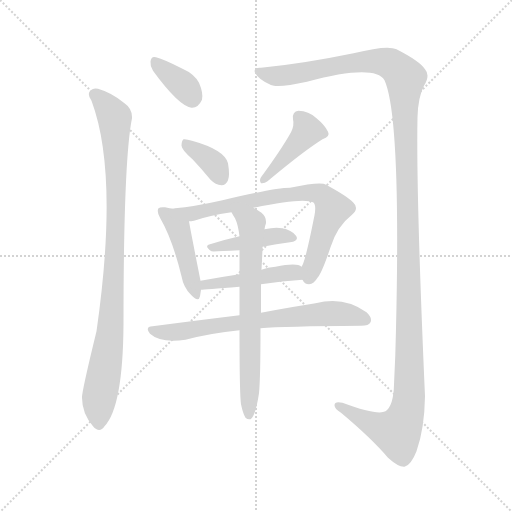
t = 0.00 s
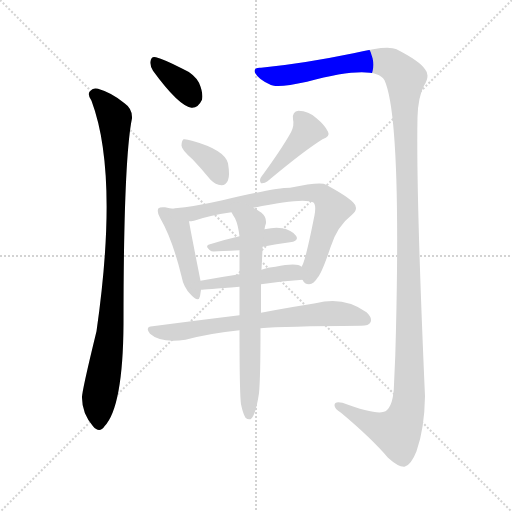
t = 1.79 s
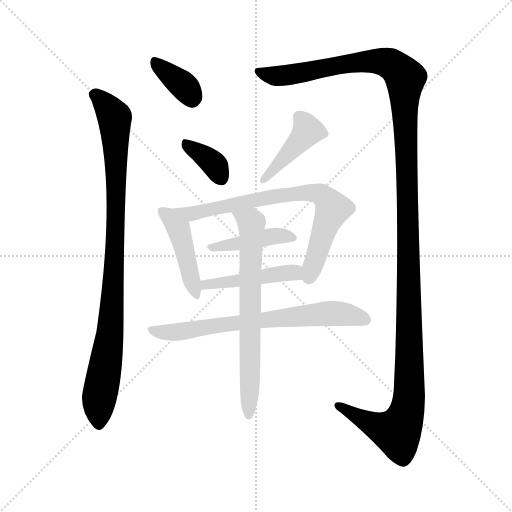
t = 3.58 s
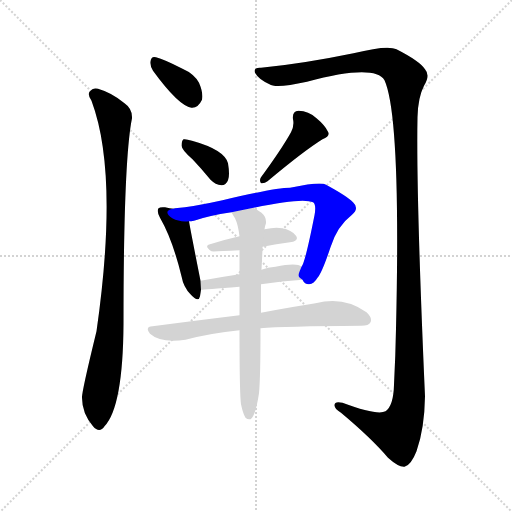
t = 5.36 s
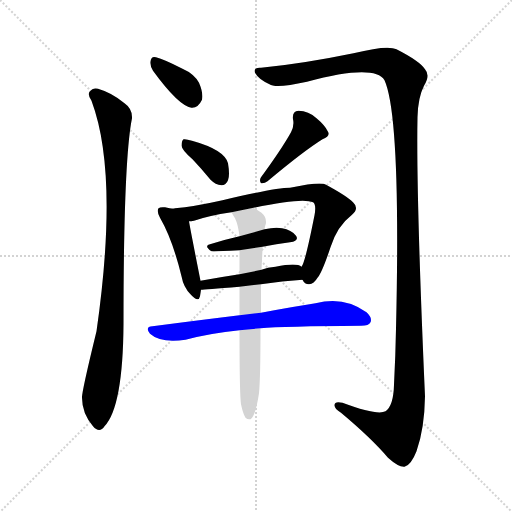
t = 7.15 s
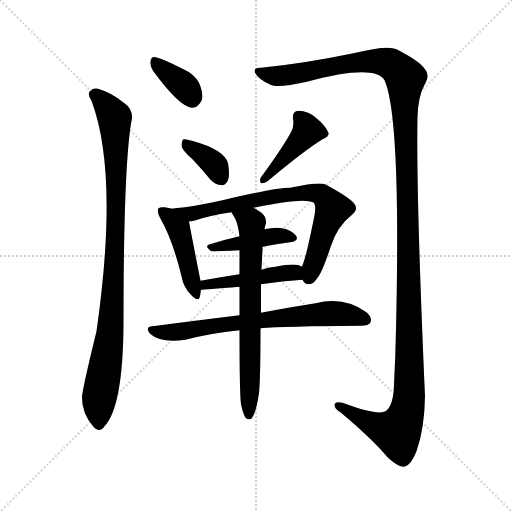
t = 8.94 s

The animated SVG that drew these frames (rendered in a browser with its animation timeline set to each time). Animation: 11 CSS @keyframes rules; one cycle of 8.94 s.

<svg version="1.1" viewBox="0 0 1024 1024" xmlns="http://www.w3.org/2000/svg">
  <g stroke="lightgray" stroke-dasharray="1,1" stroke-width="1" transform="scale(4, 4)">
    <line x1="0" y1="0" x2="256" y2="256"></line>
    <line x1="256" y1="0" x2="0" y2="256"></line>
    <line x1="128" y1="0" x2="128" y2="256"></line>
    <line x1="0" y1="128" x2="256" y2="128"></line>
  </g>
<g transform="scale(1, -1) translate(0, -900)">
   <style type="text/css">
    @keyframes keyframes0 {
      from {
       stroke: blue;
       stroke-dashoffset: 357;
       stroke-width: 128;
       }
       54% {
       animation-timing-function: step-end;
       stroke: blue;
       stroke-dashoffset: 0;
       stroke-width: 128;
       }
       to {
       stroke: black;
       stroke-width: 1024;
       }
       }
       #make-me-a-hanzi-animation-0 {
         animation: keyframes0 0.540527s both;
         animation-delay: 0.000000s;
         animation-timing-function: linear;
       }
    @keyframes keyframes1 {
      from {
       stroke: blue;
       stroke-dashoffset: 932;
       stroke-width: 128;
       }
       75% {
       animation-timing-function: step-end;
       stroke: blue;
       stroke-dashoffset: 0;
       stroke-width: 128;
       }
       to {
       stroke: black;
       stroke-width: 1024;
       }
       }
       #make-me-a-hanzi-animation-1 {
         animation: keyframes1 1.008464s both;
         animation-delay: 0.540527s;
         animation-timing-function: linear;
       }
    @keyframes keyframes2 {
      from {
       stroke: blue;
       stroke-dashoffset: 1405;
       stroke-width: 128;
       }
       82% {
       animation-timing-function: step-end;
       stroke: blue;
       stroke-dashoffset: 0;
       stroke-width: 128;
       }
       to {
       stroke: black;
       stroke-width: 1024;
       }
       }
       #make-me-a-hanzi-animation-2 {
         animation: keyframes2 1.393392s both;
         animation-delay: 1.548991s;
         animation-timing-function: linear;
       }
    @keyframes keyframes3 {
      from {
       stroke: blue;
       stroke-dashoffset: 359;
       stroke-width: 128;
       }
       54% {
       animation-timing-function: step-end;
       stroke: blue;
       stroke-dashoffset: 0;
       stroke-width: 128;
       }
       to {
       stroke: black;
       stroke-width: 1024;
       }
       }
       #make-me-a-hanzi-animation-3 {
         animation: keyframes3 0.542155s both;
         animation-delay: 2.942383s;
         animation-timing-function: linear;
       }
    @keyframes keyframes4 {
      from {
       stroke: blue;
       stroke-dashoffset: 421;
       stroke-width: 128;
       }
       58% {
       animation-timing-function: step-end;
       stroke: blue;
       stroke-dashoffset: 0;
       stroke-width: 128;
       }
       to {
       stroke: black;
       stroke-width: 1024;
       }
       }
       #make-me-a-hanzi-animation-4 {
         animation: keyframes4 0.592611s both;
         animation-delay: 3.484538s;
         animation-timing-function: linear;
       }
    @keyframes keyframes5 {
      from {
       stroke: blue;
       stroke-dashoffset: 441;
       stroke-width: 128;
       }
       59% {
       animation-timing-function: step-end;
       stroke: blue;
       stroke-dashoffset: 0;
       stroke-width: 128;
       }
       to {
       stroke: black;
       stroke-width: 1024;
       }
       }
       #make-me-a-hanzi-animation-5 {
         animation: keyframes5 0.608887s both;
         animation-delay: 4.077148s;
         animation-timing-function: linear;
       }
    @keyframes keyframes6 {
      from {
       stroke: blue;
       stroke-dashoffset: 729;
       stroke-width: 128;
       }
       70% {
       animation-timing-function: step-end;
       stroke: blue;
       stroke-dashoffset: 0;
       stroke-width: 128;
       }
       to {
       stroke: black;
       stroke-width: 1024;
       }
       }
       #make-me-a-hanzi-animation-6 {
         animation: keyframes6 0.843262s both;
         animation-delay: 4.686035s;
         animation-timing-function: linear;
       }
    @keyframes keyframes7 {
      from {
       stroke: blue;
       stroke-dashoffset: 417;
       stroke-width: 128;
       }
       58% {
       animation-timing-function: step-end;
       stroke: blue;
       stroke-dashoffset: 0;
       stroke-width: 128;
       }
       to {
       stroke: black;
       stroke-width: 1024;
       }
       }
       #make-me-a-hanzi-animation-7 {
         animation: keyframes7 0.589355s both;
         animation-delay: 5.529297s;
         animation-timing-function: linear;
       }
    @keyframes keyframes8 {
      from {
       stroke: blue;
       stroke-dashoffset: 456;
       stroke-width: 128;
       }
       60% {
       animation-timing-function: step-end;
       stroke: blue;
       stroke-dashoffset: 0;
       stroke-width: 128;
       }
       to {
       stroke: black;
       stroke-width: 1024;
       }
       }
       #make-me-a-hanzi-animation-8 {
         animation: keyframes8 0.621094s both;
         animation-delay: 6.118652s;
         animation-timing-function: linear;
       }
    @keyframes keyframes9 {
      from {
       stroke: blue;
       stroke-dashoffset: 682;
       stroke-width: 128;
       }
       69% {
       animation-timing-function: step-end;
       stroke: blue;
       stroke-dashoffset: 0;
       stroke-width: 128;
       }
       to {
       stroke: black;
       stroke-width: 1024;
       }
       }
       #make-me-a-hanzi-animation-9 {
         animation: keyframes9 0.805013s both;
         animation-delay: 6.739746s;
         animation-timing-function: linear;
       }
    @keyframes keyframes10 {
      from {
       stroke: blue;
       stroke-dashoffset: 677;
       stroke-width: 128;
       }
       69% {
       animation-timing-function: step-end;
       stroke: blue;
       stroke-dashoffset: 0;
       stroke-width: 128;
       }
       to {
       stroke: black;
       stroke-width: 1024;
       }
       }
       #make-me-a-hanzi-animation-10 {
         animation: keyframes10 0.800944s both;
         animation-delay: 7.544759s;
         animation-timing-function: linear;
       }
</style>
<path d="M 306.0 758.5 Q 357.0 688.5 383.0 684.5 Q 396.0 683.5 404.0 700.5 Q 407.0 713.5 398.0 734.5 Q 388.0 752.5 365.0 762.5 Q 328.0 781.5 312.0 785.5 Q 302.0 788.5 301.0 776.5 Q 300.0 767.5 306.0 758.5 Z" fill="lightgray"></path> 
<path d="M 183.0 698.5 Q 238.0 551.5 193.0 237.5 Q 163.0 114.5 164.0 104.5 Q 164.0 73.5 186.0 47.5 Q 199.0 32.5 209.0 47.5 Q 246.0 86.5 247.0 252.5 Q 247.0 579.5 264.0 663.5 Q 265.0 682.5 249.0 693.5 Q 224.0 714.5 196.0 722.5 Q 186.0 725.5 179.0 716.5 Q 175.0 709.5 183.0 698.5 Z" fill="lightgray"></path> 
<path d="M 522.0 764.5 Q 506.0 765.5 510.0 754.5 Q 517.0 741.5 539.0 731.5 Q 551.0 722.5 614.0 736.5 Q 749.0 772.5 769.0 739.5 Q 802.0 666.5 792.0 242.5 Q 791.0 188.5 788.0 130.5 Q 787.0 88.5 771.0 77.5 Q 755.0 68.5 685.0 94.5 Q 669.0 98.5 669.0 89.5 Q 669.0 82.5 682.0 74.5 Q 743.0 23.5 776.0 -15.5 Q 797.0 -34.5 809.0 -33.5 Q 822.0 -30.5 833.0 -2.5 Q 849.0 42.5 850.0 107.5 Q 832.0 515.5 835.0 665.5 Q 836.0 705.5 848.0 728.5 Q 861.0 749.5 850.0 761.5 Q 840.0 777.5 793.0 801.5 Q 775.0 810.5 707.0 793.5 Q 605.0 772.5 522.0 764.5 Z" fill="lightgray"></path> 
<path d="M 385.0 581.5 Q 403.0 562.5 421.0 540.5 Q 431.0 530.5 443.0 529.5 Q 452.0 529.5 456.0 539.5 Q 460.0 549.5 456.0 573.5 Q 449.0 600.5 384.0 618.5 Q 372.0 622.5 367.0 621.5 Q 363.0 618.5 363.0 608.5 Q 364.0 599.5 385.0 581.5 Z" fill="lightgray"></path> 
<path d="M 582.0 635.5 Q 563.0 601.5 522.0 545.5 Q 518.0 539.5 522.0 533.5 Q 529.0 532.5 535.0 537.5 Q 608.0 598.5 645.0 621.5 Q 661.0 627.5 656.0 636.5 Q 650.0 649.5 633.0 663.5 Q 617.0 678.5 597.0 678.5 Q 584.0 677.5 586.0 661.5 Q 589.0 649.5 582.0 635.5 Z" fill="lightgray"></path> 
<path d="M 347.0 482.5 Q 340.0 483.5 330.0 485.5 Q 320.0 486.5 317.0 483.5 Q 313.0 477.5 320.0 464.5 Q 345.0 421.5 363.0 347.5 Q 367.0 325.5 381.0 311.5 Q 397.0 293.5 400.0 307.5 Q 401.0 313.5 402.0 320.5 L 401.0 338.5 Q 380.0 444.5 378.0 457.5 C 374.0 478.5 374.0 478.5 347.0 482.5 Z" fill="lightgray"></path> 
<path d="M 605.0 340.5 Q 609.0 331.5 618.0 331.5 Q 628.0 332.5 635.0 344.5 Q 644.0 354.5 661.0 405.5 Q 674.0 447.5 704.0 470.5 Q 719.0 483.5 706.0 495.5 Q 693.0 508.5 652.0 530.5 Q 642.0 537.5 580.0 524.5 Q 550.0 524.5 445.0 499.5 Q 387.0 486.5 350.0 483.5 Q 349.0 483.5 347.0 482.5 C 317.0 478.5 348.0 452.5 378.0 457.5 Q 382.0 457.5 388.0 458.5 Q 416.0 468.5 463.0 475.5 L 507.0 484.5 Q 607.0 505.5 626.0 495.5 Q 633.0 491.5 629.0 469.5 Q 610.0 373.5 603.0 366.5 C 595.0 347.5 595.0 347.5 605.0 340.5 Z" fill="lightgray"></path> 
<path d="M 525.0 406.5 Q 553.0 412.5 580.0 415.5 Q 599.0 418.5 592.0 428.5 Q 583.0 440.5 564.0 443.5 Q 551.0 446.5 529.0 441.5 L 479.0 427.5 Q 448.0 420.5 420.0 411.5 Q 407.0 408.5 423.0 397.5 Q 426.0 396.5 479.0 399.5 L 525.0 406.5 Z" fill="lightgray"></path> 
<path d="M 522.0 331.5 Q 565.0 338.5 605.0 340.5 C 635.0 342.5 629.0 352.5 603.0 366.5 Q 594.0 375.5 551.0 366.5 Q 535.0 365.5 523.0 360.5 L 479.0 351.5 Q 439.0 345.5 401.0 338.5 C 371.0 333.5 372.0 318.5 402.0 320.5 Q 408.0 320.5 479.0 326.5 L 522.0 331.5 Z" fill="lightgray"></path> 
<path d="M 521.0 243.5 Q 566.0 247.5 722.0 248.5 Q 738.0 248.5 741.0 255.5 Q 745.0 264.5 733.0 275.5 Q 688.0 308.5 631.0 293.5 Q 585.0 286.5 522.0 274.5 L 479.0 269.5 Q 397.0 259.5 305.0 247.5 Q 289.0 246.5 300.0 232.5 Q 321.0 213.5 371.0 220.5 Q 420.0 233.5 479.0 239.5 L 521.0 243.5 Z" fill="lightgray"></path> 
<path d="M 482.0 91.5 Q 486.0 72.5 491.0 64.5 Q 495.0 60.5 501.0 61.5 Q 511.0 67.5 518.0 113.5 Q 521.0 144.5 521.0 243.5 L 522.0 274.5 Q 522.0 299.5 522.0 331.5 L 523.0 360.5 Q 524.0 379.5 525.0 401.5 Q 525.0 404.5 525.0 406.5 L 529.0 441.5 Q 530.0 448.5 532.0 453.5 Q 533.0 466.5 523.0 474.5 Q 514.0 480.5 507.0 484.5 C 481.0 500.5 448.0 501.5 463.0 475.5 Q 466.0 469.5 470.0 463.5 Q 476.0 451.5 479.0 427.5 L 479.0 399.5 Q 479.0 377.5 479.0 351.5 L 479.0 326.5 Q 479.0 301.5 479.0 269.5 L 479.0 239.5 Q 479.0 112.5 482.0 91.5 Z" fill="lightgray"></path> 
      <clipPath id="make-me-a-hanzi-clip-0">
      <path d="M 306.0 758.5 Q 357.0 688.5 383.0 684.5 Q 396.0 683.5 404.0 700.5 Q 407.0 713.5 398.0 734.5 Q 388.0 752.5 365.0 762.5 Q 328.0 781.5 312.0 785.5 Q 302.0 788.5 301.0 776.5 Q 300.0 767.5 306.0 758.5 Z" fill="lightgray"></path>
      </clipPath>
      <path clip-path="url(#make-me-a-hanzi-clip-0)" d="M 313.0 772.5 L 367.0 729.5 L 384.0 702.5 " fill="none" id="make-me-a-hanzi-animation-0" stroke-dasharray="229 458" stroke-linecap="round"></path>

      <clipPath id="make-me-a-hanzi-clip-1">
      <path d="M 183.0 698.5 Q 238.0 551.5 193.0 237.5 Q 163.0 114.5 164.0 104.5 Q 164.0 73.5 186.0 47.5 Q 199.0 32.5 209.0 47.5 Q 246.0 86.5 247.0 252.5 Q 247.0 579.5 264.0 663.5 Q 265.0 682.5 249.0 693.5 Q 224.0 714.5 196.0 722.5 Q 186.0 725.5 179.0 716.5 Q 175.0 709.5 183.0 698.5 Z" fill="lightgray"></path>
      </clipPath>
      <path clip-path="url(#make-me-a-hanzi-clip-1)" d="M 189.0 711.5 L 229.0 665.5 L 232.0 596.5 L 228.0 336.5 L 216.0 198.5 L 197.0 90.5 L 198.0 52.5 " fill="none" id="make-me-a-hanzi-animation-1" stroke-dasharray="804 1608" stroke-linecap="round"></path>

      <clipPath id="make-me-a-hanzi-clip-2">
      <path d="M 522.0 764.5 Q 506.0 765.5 510.0 754.5 Q 517.0 741.5 539.0 731.5 Q 551.0 722.5 614.0 736.5 Q 749.0 772.5 769.0 739.5 Q 802.0 666.5 792.0 242.5 Q 791.0 188.5 788.0 130.5 Q 787.0 88.5 771.0 77.5 Q 755.0 68.5 685.0 94.5 Q 669.0 98.5 669.0 89.5 Q 669.0 82.5 682.0 74.5 Q 743.0 23.5 776.0 -15.5 Q 797.0 -34.5 809.0 -33.5 Q 822.0 -30.5 833.0 -2.5 Q 849.0 42.5 850.0 107.5 Q 832.0 515.5 835.0 665.5 Q 836.0 705.5 848.0 728.5 Q 861.0 749.5 850.0 761.5 Q 840.0 777.5 793.0 801.5 Q 775.0 810.5 707.0 793.5 Q 605.0 772.5 522.0 764.5 Z" fill="lightgray"></path>
      </clipPath>
      <path clip-path="url(#make-me-a-hanzi-clip-2)" d="M 520.0 755.5 L 540.0 748.5 L 578.0 749.5 L 702.0 774.5 L 744.0 777.5 L 787.0 769.5 L 811.0 744.5 L 820.0 185.5 L 815.0 82.5 L 794.0 35.5 L 755.0 46.5 L 677.0 88.5 " fill="none" id="make-me-a-hanzi-animation-2" stroke-dasharray="1277 2554" stroke-linecap="round"></path>

      <clipPath id="make-me-a-hanzi-clip-3">
      <path d="M 385.0 581.5 Q 403.0 562.5 421.0 540.5 Q 431.0 530.5 443.0 529.5 Q 452.0 529.5 456.0 539.5 Q 460.0 549.5 456.0 573.5 Q 449.0 600.5 384.0 618.5 Q 372.0 622.5 367.0 621.5 Q 363.0 618.5 363.0 608.5 Q 364.0 599.5 385.0 581.5 Z" fill="lightgray"></path>
      </clipPath>
      <path clip-path="url(#make-me-a-hanzi-clip-3)" d="M 370.0 613.5 L 417.0 581.5 L 443.0 543.5 " fill="none" id="make-me-a-hanzi-animation-3" stroke-dasharray="231 462" stroke-linecap="round"></path>

      <clipPath id="make-me-a-hanzi-clip-4">
      <path d="M 582.0 635.5 Q 563.0 601.5 522.0 545.5 Q 518.0 539.5 522.0 533.5 Q 529.0 532.5 535.0 537.5 Q 608.0 598.5 645.0 621.5 Q 661.0 627.5 656.0 636.5 Q 650.0 649.5 633.0 663.5 Q 617.0 678.5 597.0 678.5 Q 584.0 677.5 586.0 661.5 Q 589.0 649.5 582.0 635.5 Z" fill="lightgray"></path>
      </clipPath>
      <path clip-path="url(#make-me-a-hanzi-clip-4)" d="M 598.0 666.5 L 615.0 637.5 L 527.0 539.5 " fill="none" id="make-me-a-hanzi-animation-4" stroke-dasharray="293 586" stroke-linecap="round"></path>

      <clipPath id="make-me-a-hanzi-clip-5">
      <path d="M 347.0 482.5 Q 340.0 483.5 330.0 485.5 Q 320.0 486.5 317.0 483.5 Q 313.0 477.5 320.0 464.5 Q 345.0 421.5 363.0 347.5 Q 367.0 325.5 381.0 311.5 Q 397.0 293.5 400.0 307.5 Q 401.0 313.5 402.0 320.5 L 401.0 338.5 Q 380.0 444.5 378.0 457.5 C 374.0 478.5 374.0 478.5 347.0 482.5 Z" fill="lightgray"></path>
      </clipPath>
      <path clip-path="url(#make-me-a-hanzi-clip-5)" d="M 324.0 478.5 L 356.0 443.5 L 391.0 310.5 " fill="none" id="make-me-a-hanzi-animation-5" stroke-dasharray="313 626" stroke-linecap="round"></path>

      <clipPath id="make-me-a-hanzi-clip-6">
      <path d="M 605.0 340.5 Q 609.0 331.5 618.0 331.5 Q 628.0 332.5 635.0 344.5 Q 644.0 354.5 661.0 405.5 Q 674.0 447.5 704.0 470.5 Q 719.0 483.5 706.0 495.5 Q 693.0 508.5 652.0 530.5 Q 642.0 537.5 580.0 524.5 Q 550.0 524.5 445.0 499.5 Q 387.0 486.5 350.0 483.5 Q 349.0 483.5 347.0 482.5 C 317.0 478.5 348.0 452.5 378.0 457.5 Q 382.0 457.5 388.0 458.5 Q 416.0 468.5 463.0 475.5 L 507.0 484.5 Q 607.0 505.5 626.0 495.5 Q 633.0 491.5 629.0 469.5 Q 610.0 373.5 603.0 366.5 C 595.0 347.5 595.0 347.5 605.0 340.5 Z" fill="lightgray"></path>
      </clipPath>
      <path clip-path="url(#make-me-a-hanzi-clip-6)" d="M 356.0 480.5 L 382.0 472.5 L 594.0 514.5 L 642.0 510.5 L 665.0 482.5 L 618.0 345.5 " fill="none" id="make-me-a-hanzi-animation-6" stroke-dasharray="601 1202" stroke-linecap="round"></path>

      <clipPath id="make-me-a-hanzi-clip-7">
      <path d="M 525.0 406.5 Q 553.0 412.5 580.0 415.5 Q 599.0 418.5 592.0 428.5 Q 583.0 440.5 564.0 443.5 Q 551.0 446.5 529.0 441.5 L 479.0 427.5 Q 448.0 420.5 420.0 411.5 Q 407.0 408.5 423.0 397.5 Q 426.0 396.5 479.0 399.5 L 525.0 406.5 Z" fill="lightgray"></path>
      </clipPath>
      <path clip-path="url(#make-me-a-hanzi-clip-7)" d="M 426.0 405.5 L 467.0 408.5 L 549.0 428.5 L 584.0 423.5 " fill="none" id="make-me-a-hanzi-animation-7" stroke-dasharray="289 578" stroke-linecap="round"></path>

      <clipPath id="make-me-a-hanzi-clip-8">
      <path d="M 522.0 331.5 Q 565.0 338.5 605.0 340.5 C 635.0 342.5 629.0 352.5 603.0 366.5 Q 594.0 375.5 551.0 366.5 Q 535.0 365.5 523.0 360.5 L 479.0 351.5 Q 439.0 345.5 401.0 338.5 C 371.0 333.5 372.0 318.5 402.0 320.5 Q 408.0 320.5 479.0 326.5 L 522.0 331.5 Z" fill="lightgray"></path>
      </clipPath>
      <path clip-path="url(#make-me-a-hanzi-clip-8)" d="M 404.0 325.5 L 563.0 354.5 L 588.0 355.5 L 598.0 346.5 " fill="none" id="make-me-a-hanzi-animation-8" stroke-dasharray="328 656" stroke-linecap="round"></path>

      <clipPath id="make-me-a-hanzi-clip-9">
      <path d="M 521.0 243.5 Q 566.0 247.5 722.0 248.5 Q 738.0 248.5 741.0 255.5 Q 745.0 264.5 733.0 275.5 Q 688.0 308.5 631.0 293.5 Q 585.0 286.5 522.0 274.5 L 479.0 269.5 Q 397.0 259.5 305.0 247.5 Q 289.0 246.5 300.0 232.5 Q 321.0 213.5 371.0 220.5 Q 420.0 233.5 479.0 239.5 L 521.0 243.5 Z" fill="lightgray"></path>
      </clipPath>
      <path clip-path="url(#make-me-a-hanzi-clip-9)" d="M 310.0 237.5 L 360.0 235.5 L 443.0 251.5 L 657.0 273.5 L 704.0 269.5 L 732.0 260.5 " fill="none" id="make-me-a-hanzi-animation-9" stroke-dasharray="554 1108" stroke-linecap="round"></path>

      <clipPath id="make-me-a-hanzi-clip-10">
      <path d="M 482.0 91.5 Q 486.0 72.5 491.0 64.5 Q 495.0 60.5 501.0 61.5 Q 511.0 67.5 518.0 113.5 Q 521.0 144.5 521.0 243.5 L 522.0 274.5 Q 522.0 299.5 522.0 331.5 L 523.0 360.5 Q 524.0 379.5 525.0 401.5 Q 525.0 404.5 525.0 406.5 L 529.0 441.5 Q 530.0 448.5 532.0 453.5 Q 533.0 466.5 523.0 474.5 Q 514.0 480.5 507.0 484.5 C 481.0 500.5 448.0 501.5 463.0 475.5 Q 466.0 469.5 470.0 463.5 Q 476.0 451.5 479.0 427.5 L 479.0 399.5 Q 479.0 377.5 479.0 351.5 L 479.0 326.5 Q 479.0 301.5 479.0 269.5 L 479.0 239.5 Q 479.0 112.5 482.0 91.5 Z" fill="lightgray"></path>
      </clipPath>
      <path clip-path="url(#make-me-a-hanzi-clip-10)" d="M 471.0 472.5 L 503.0 453.5 L 498.0 69.5 " fill="none" id="make-me-a-hanzi-animation-10" stroke-dasharray="549 1098" stroke-linecap="round"></path>

</g>
</svg>
